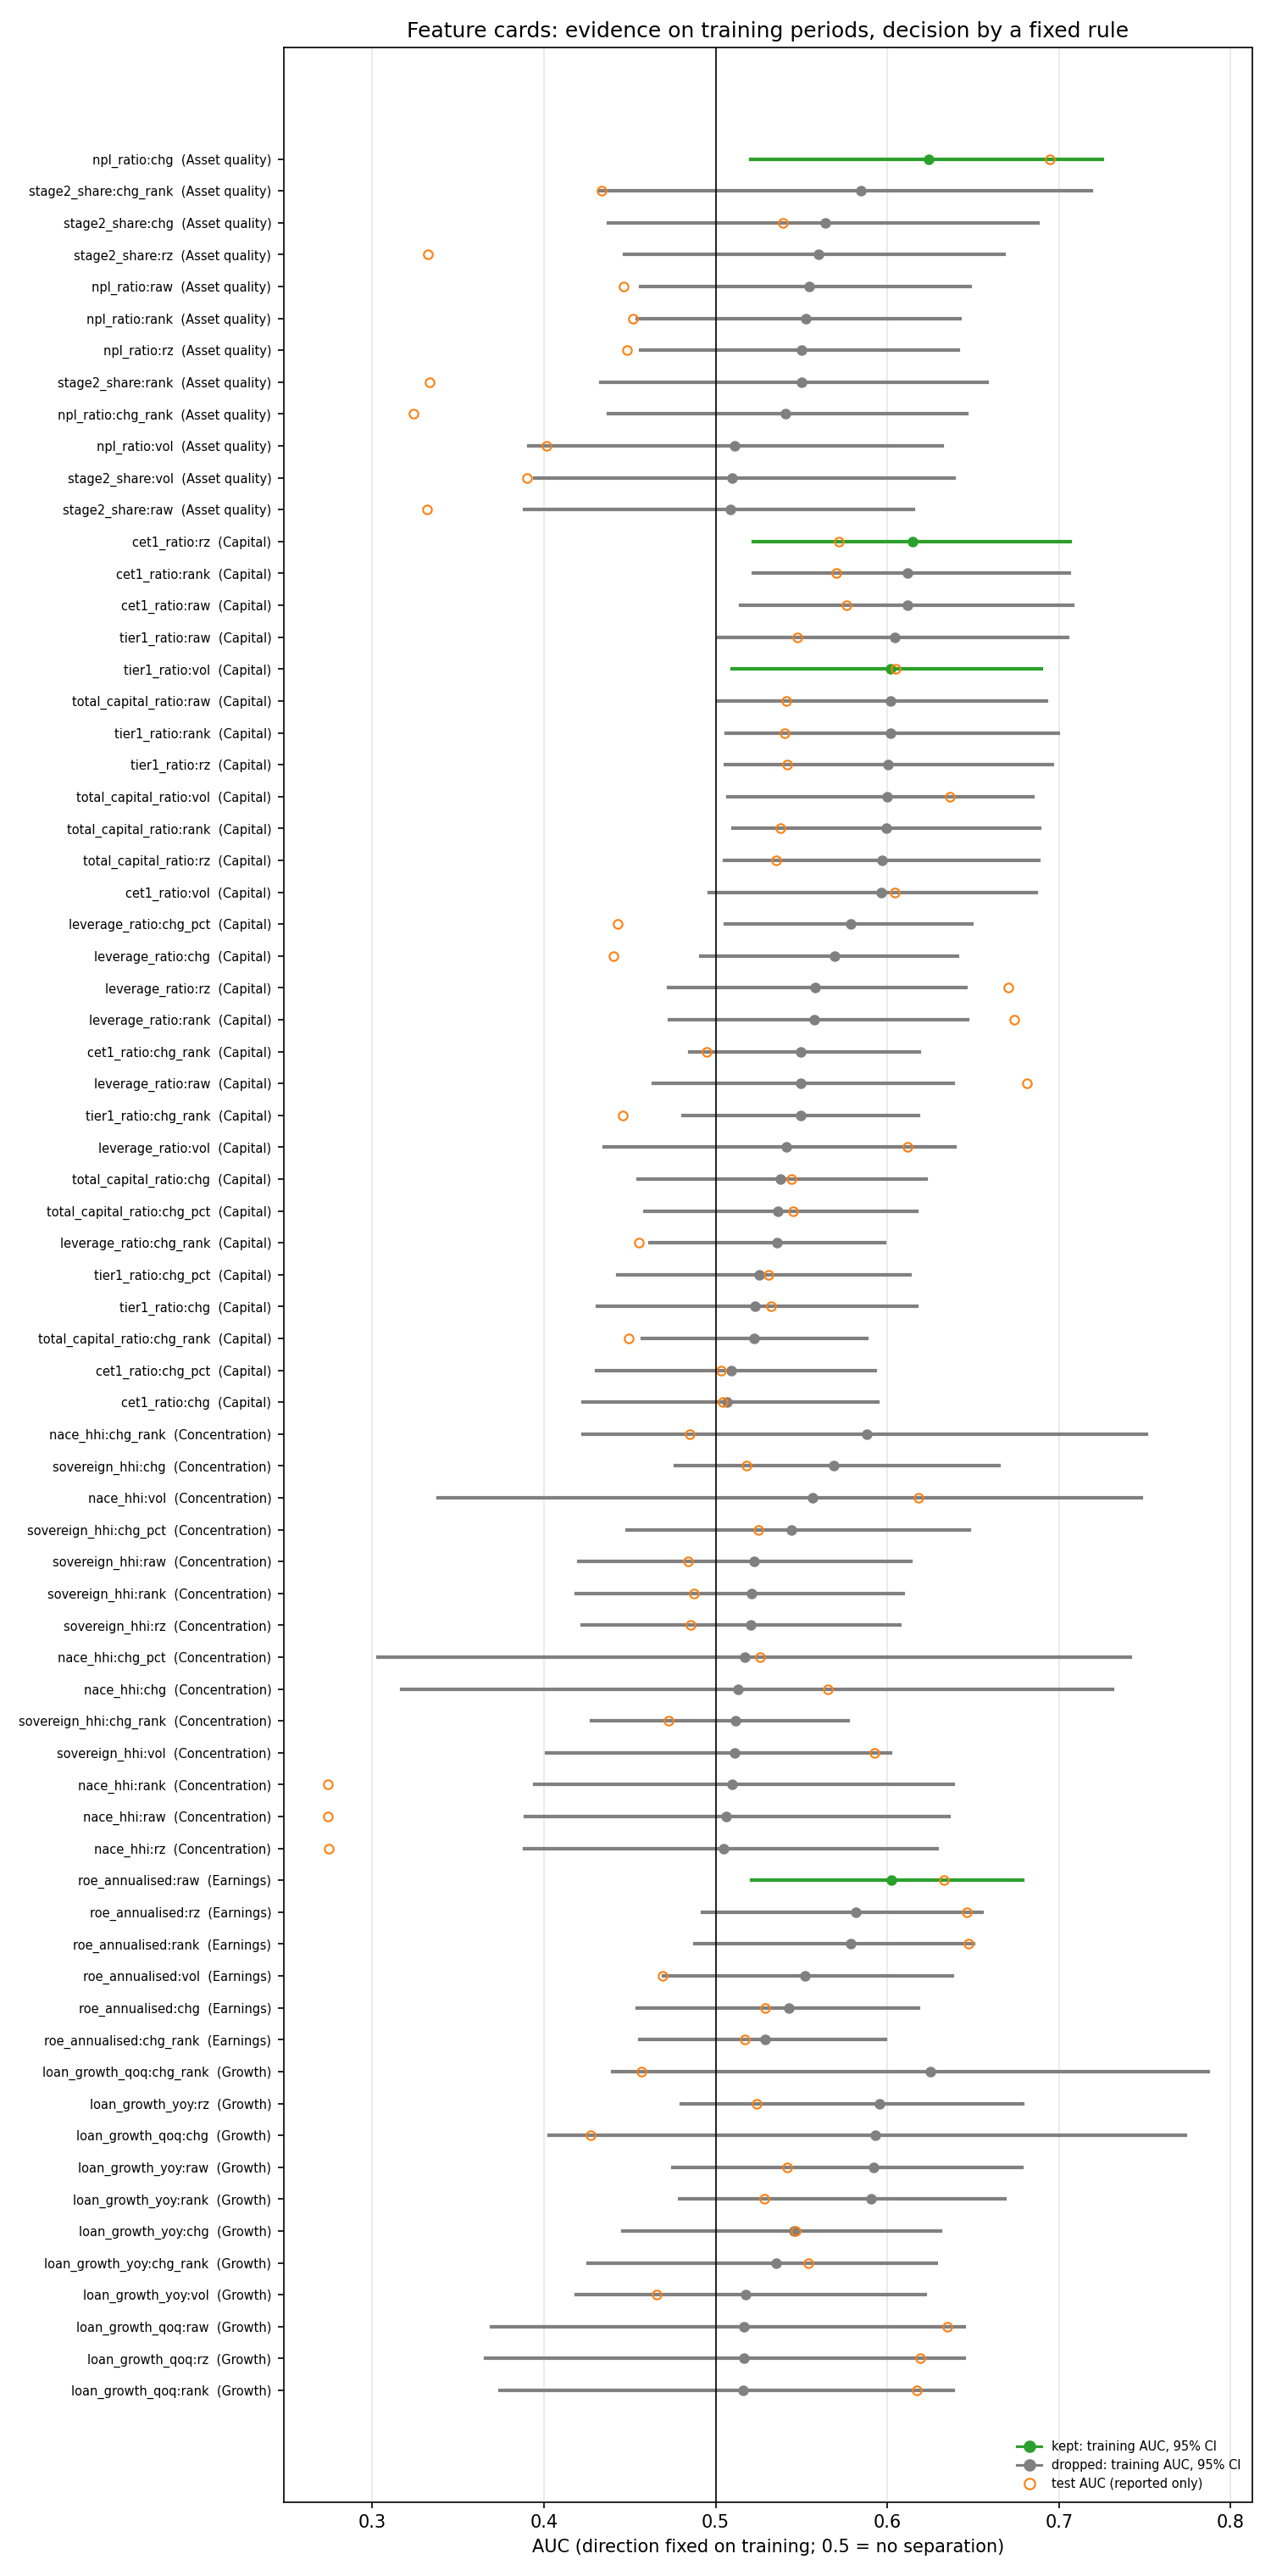

The data file committed next to this chart (first rows):
feature, indicator, variant, category, direction, coverage_train, coverage_test, ks_within_train, ks_train_test, auc_train, ci_low, ci_high, sign_stability, years, auc_test, events_train, events_test, decision
cet1_ratio:raw, cet1_ratio, raw, Capital, higher = risk, 1.0, 1.0, 0.2233, 0.2548, 0.6116, 0.5143, 0.708, 0.7143, 7, 0.5763, 118, 51, drop: drifts
cet1_ratio:rank, cet1_ratio, rank, Capital, higher = risk, 1.0, 1.0, 0.02035, 0.01428, 0.6119, 0.5221, 0.7063, 0.7143, 7, 0.5704, 118, 51, drop: redundant with cet1_ratio:rz
cet1_ratio:rz, cet1_ratio, rz, Capital, higher = risk, 1.0, 1.0, 0.07624, 0.06767, 0.6146, 0.5221, 0.7066, 0.7143, 7, 0.5717, 118, 51, keep
cet1_ratio:chg, cet1_ratio, chg, Capital, lower = risk, 0.7682, 0.9283, 0.1658, 0.1262, 0.5066, 0.4228, 0.5944, 0.4, 5, 0.5043, 77, 46, drop: no signal, unstable direction, dri…
cet1_ratio:chg_rank, cet1_ratio, chg_rank, Capital, higher = risk, 0.7682, 0.9283, 0.1508, 0.03826, 0.5496, 0.485, 0.6188, 0.8, 5, 0.4947, 77, 46, drop: no signal, drifts
cet1_ratio:chg_pct, cet1_ratio, chg_pct, Capital, lower = risk, 0.7682, 0.9283, 0.1656, 0.1363, 0.509, 0.4306, 0.5929, 0.4, 5, 0.503, 77, 46, drop: no signal, unstable direction, dri…
cet1_ratio:vol, cet1_ratio, vol, Capital, higher = risk, 0.766, 0.9283, 0.09486, 0.05117, 0.5964, 0.4962, 0.6869, 0.8, 5, 0.6043, 77, 46, drop: no signal
tier1_ratio:raw, tier1_ratio, raw, Capital, higher = risk, 1.0, 1.0, 0.2164, 0.2753, 0.6044, 0.5016, 0.7051, 0.7143, 7, 0.5475, 118, 51, drop: drifts
tier1_ratio:rank, tier1_ratio, rank, Capital, higher = risk, 1.0, 1.0, 0.02815, 0.012, 0.602, 0.5062, 0.6994, 0.7143, 7, 0.5401, 118, 51, drop: redundant with cet1_ratio:rz
tier1_ratio:rz, tier1_ratio, rz, Capital, higher = risk, 1.0, 1.0, 0.06229, 0.04628, 0.6002, 0.5058, 0.6964, 0.7143, 7, 0.5416, 118, 51, drop: redundant with cet1_ratio:rz
tier1_ratio:chg, tier1_ratio, chg, Capital, lower = risk, 0.7682, 0.9283, 0.1468, 0.127, 0.5228, 0.4309, 0.617, 0.6, 5, 0.5324, 77, 46, drop: no signal
tier1_ratio:chg_rank, tier1_ratio, chg_rank, Capital, higher = risk, 0.7682, 0.9283, 0.1349, 0.04579, 0.5494, 0.4811, 0.6181, 1.0, 5, 0.4458, 77, 46, drop: no signal
tier1_ratio:chg_pct, tier1_ratio, chg_pct, Capital, lower = risk, 0.7682, 0.9283, 0.1539, 0.137, 0.5255, 0.4432, 0.6131, 0.4, 5, 0.5306, 77, 46, drop: no signal, unstable direction, dri…
tier1_ratio:vol, tier1_ratio, vol, Capital, higher = risk, 0.766, 0.9283, 0.05011, 0.04117, 0.6021, 0.5097, 0.69, 1.0, 5, 0.6049, 77, 46, keep
total_capital_ratio:raw, total_capital_ratio, raw, Capital, higher = risk, 1.0, 1.0, 0.197, 0.2968, 0.602, 0.5011, 0.6925, 0.7143, 7, 0.5413, 118, 51, drop: drifts
total_capital_ratio:rank, total_capital_ratio, rank, Capital, higher = risk, 1.0, 1.0, 0.03408, 0.01265, 0.5994, 0.5099, 0.6888, 0.7143, 7, 0.5375, 118, 51, drop: redundant with cet1_ratio:rz
total_capital_ratio:rz, total_capital_ratio, rz, Capital, higher = risk, 1.0, 1.0, 0.05708, 0.04151, 0.5969, 0.5051, 0.6881, 0.7143, 7, 0.5353, 118, 51, drop: redundant with cet1_ratio:rz
total_capital_ratio:chg, total_capital_ratio, chg, Capital, lower = risk, 0.7682, 0.9283, 0.153, 0.1085, 0.5378, 0.4549, 0.6225, 0.6, 5, 0.5444, 77, 46, drop: no signal, drifts
total_capital_ratio:chg_rank, total_capital_ratio, chg_rank, Capital, higher = risk, 0.7682, 0.9283, 0.1255, 0.06099, 0.5225, 0.4572, 0.5879, 0.6, 5, 0.4493, 77, 46, drop: no signal
total_capital_ratio:chg_pct, total_capital_ratio, chg_pct, Capital, lower = risk, 0.7682, 0.9283, 0.1519, 0.1169, 0.536, 0.4585, 0.6174, 0.6, 5, 0.5449, 77, 46, drop: no signal, drifts
total_capital_ratio:vol, total_capital_ratio, vol, Capital, higher = risk, 0.766, 0.9283, 0.07074, 0.05549, 0.5998, 0.5071, 0.6848, 0.8, 5, 0.6363, 77, 46, drop: redundant with tier1_ratio:vol
leverage_ratio:raw, leverage_ratio, raw, Capital, higher = risk, 0.8489, 1.0, 0.1292, 0.07518, 0.5495, 0.4635, 0.6383, 0.8571, 7, 0.6814, 100, 51, drop: no signal
leverage_ratio:rank, leverage_ratio, rank, Capital, higher = risk, 0.8489, 1.0, 0.0132, 0.02183, 0.5577, 0.4733, 0.6467, 0.8571, 7, 0.674, 100, 51, drop: no signal
leverage_ratio:rz, leverage_ratio, rz, Capital, higher = risk, 0.8489, 1.0, 0.04447, 0.1176, 0.5579, 0.4725, 0.6458, 0.8571, 7, 0.6703, 100, 51, drop: no signal
leverage_ratio:chg, leverage_ratio, chg, Capital, lower = risk, 0.5114, 0.9283, 0.1684, 0.1365, 0.5694, 0.4913, 0.6408, 0.5, 4, 0.4407, 58, 46, drop: no signal, unstable direction, dri…
leverage_ratio:chg_rank, leverage_ratio, chg_rank, Capital, lower = risk, 0.5114, 0.9283, 0.1701, 0.1261, 0.5358, 0.4618, 0.5983, 0.5, 4, 0.4552, 58, 46, drop: no signal, unstable direction, dri…
leverage_ratio:chg_pct, leverage_ratio, chg_pct, Capital, lower = risk, 0.5114, 0.9283, 0.1819, 0.1324, 0.5785, 0.5057, 0.649, 0.75, 4, 0.4432, 58, 46, drop: drifts
leverage_ratio:vol, leverage_ratio, vol, Capital, higher = risk, 0.5092, 0.9283, 0.171, 0.1341, 0.5414, 0.4351, 0.6392, 0.75, 4, 0.6119, 58, 46, drop: no signal, drifts
npl_ratio:raw, npl_ratio, raw, Asset quality, higher = risk, 0.9428, 0.9173, 0.2159, 0.3347, 0.5546, 0.4561, 0.6482, 0.5714, 7, 0.4462, 104, 47, drop: no signal, unstable direction, dri…
npl_ratio:rank, npl_ratio, rank, Asset quality, higher = risk, 0.9428, 0.9173, 0.02886, 0.01731, 0.5525, 0.4544, 0.6423, 0.5714, 7, 0.452, 104, 47, drop: no signal, unstable direction
npl_ratio:rz, npl_ratio, rz, Asset quality, higher = risk, 0.9428, 0.9173, 0.1482, 0.1585, 0.5502, 0.4565, 0.6414, 0.4286, 7, 0.4485, 104, 47, drop: no signal, unstable direction
npl_ratio:chg, npl_ratio, chg, Asset quality, higher = risk, 0.5928, 0.8603, 0.05837, 0.2594, 0.624, 0.5204, 0.7252, 0.75, 4, 0.6947, 48, 42, keep
npl_ratio:chg_rank, npl_ratio, chg_rank, Asset quality, lower = risk, 0.5928, 0.8603, 0.09539, 0.09923, 0.5408, 0.4376, 0.6462, 0.75, 4, 0.3242, 48, 42, drop: no signal
npl_ratio:vol, npl_ratio, vol, Asset quality, lower = risk, 0.5921, 0.8603, 0.08428, 0.2362, 0.5113, 0.391, 0.6321, 0.5, 4, 0.4014, 48, 42, drop: no signal, unstable direction
stage2_share:raw, stage2_share, raw, Asset quality, lower = risk, 0.3573, 0.8897, nan, 0.1314, 0.5087, 0.3886, 0.6151, 1.0, 3, 0.332, 32, 43, drop: coverage, no signal, drift not mea…
stage2_share:rank, stage2_share, rank, Asset quality, lower = risk, 0.3573, 0.8897, nan, 0.01393, 0.5499, 0.433, 0.6583, 1.0, 3, 0.3331, 32, 43, drop: coverage, no signal, drift not mea…
stage2_share:rz, stage2_share, rz, Asset quality, lower = risk, 0.3573, 0.8897, nan, 0.03464, 0.5598, 0.4469, 0.6683, 1.0, 3, 0.3322, 32, 43, drop: coverage, no signal, drift not mea…
stage2_share:chg, stage2_share, chg, Asset quality, higher = risk, 0.1922, 0.8327, nan, 0.1542, 0.5641, 0.4374, 0.6876, 0.0, 1, 0.5393, 19, 38, drop: coverage, no signal, unstable dire…
stage2_share:chg_rank, stage2_share, chg_rank, Asset quality, lower = risk, 0.1922, 0.8327, nan, 0.108, 0.5848, 0.4325, 0.7189, 1.0, 1, 0.4335, 19, 38, drop: coverage, no signal, drift not mea…
stage2_share:vol, stage2_share, vol, Asset quality, lower = risk, 0.19, 0.8327, nan, 0.1555, 0.5095, 0.3944, 0.639, 1.0, 1, 0.39, 19, 38, drop: coverage, no signal, drift not mea…
roe_annualised:raw, roe_annualised, raw, Earnings, lower = risk, 0.9501, 0.9173, 0.09138, 0.3186, 0.6026, 0.5209, 0.679, 0.7143, 7, 0.6332, 106, 47, keep
roe_annualised:rank, roe_annualised, rank, Earnings, lower = risk, 0.9501, 0.9173, 0.0268, 0.01608, 0.5789, 0.4879, 0.6503, 0.7143, 7, 0.6474, 106, 47, drop: no signal
roe_annualised:rz, roe_annualised, rz, Earnings, lower = risk, 0.9501, 0.9173, 0.03667, 0.06599, 0.5814, 0.4923, 0.6551, 0.7143, 7, 0.6463, 106, 47, drop: no signal
roe_annualised:chg, roe_annualised, chg, Earnings, lower = risk, 0.7249, 0.8603, 0.1973, 0.2208, 0.5426, 0.4543, 0.6182, 0.6, 5, 0.5286, 67, 42, drop: no signal, drifts
roe_annualised:chg_rank, roe_annualised, chg_rank, Earnings, lower = risk, 0.7249, 0.8603, 0.0983, 0.0704, 0.5289, 0.4557, 0.5989, 0.8, 5, 0.517, 67, 42, drop: no signal
roe_annualised:vol, roe_annualised, vol, Earnings, higher = risk, 0.7227, 0.8603, 0.06684, 0.03819, 0.5523, 0.4695, 0.6382, 0.6, 5, 0.4693, 67, 42, drop: no signal
nace_hhi:raw, nace_hhi, raw, Concentration, lower = risk, 0.2062, 0.9173, nan, 0.07806, 0.5063, 0.3892, 0.6359, 1.0, 1, 0.274, 24, 47, drop: coverage, no signal, drift not mea…
nace_hhi:rank, nace_hhi, rank, Concentration, lower = risk, 0.2062, 0.9173, nan, 0.02945, 0.5094, 0.3945, 0.6383, 1.0, 1, 0.2742, 24, 47, drop: coverage, no signal, drift not mea…
nace_hhi:rz, nace_hhi, rz, Concentration, lower = risk, 0.2062, 0.9173, nan, 0.071, 0.5049, 0.3885, 0.6291, 1.0, 1, 0.2746, 24, 47, drop: coverage, no signal, drift not mea…
nace_hhi:chg, nace_hhi, chg, Concentration, higher = risk, 0.06383, 0.8603, nan, 0.125, 0.513, 0.317, 0.7314, 1.0, 1, 0.5654, 10, 42, drop: coverage, no signal, drift not mea…
nace_hhi:chg_rank, nace_hhi, chg_rank, Concentration, higher = risk, 0.06383, 0.8603, nan, 0.08304, 0.5883, 0.4229, 0.7509, 1.0, 1, 0.4851, 10, 42, drop: coverage, no signal, drift not mea…
nace_hhi:chg_pct, nace_hhi, chg_pct, Concentration, higher = risk, 0.06383, 0.8603, nan, 0.1499, 0.5169, 0.3032, 0.7417, 1.0, 1, 0.5261, 10, 42, drop: coverage, no signal, drift not mea…
nace_hhi:vol, nace_hhi, vol, Concentration, higher = risk, 0.0631, 0.8603, nan, 0.09988, 0.5566, 0.3384, 0.7481, 1.0, 1, 0.6183, 10, 42, drop: coverage, no signal, drift not mea…
sovereign_hhi:raw, sovereign_hhi, raw, Concentration, higher = risk, 0.6574, 0.9853, 0.1391, 0.09768, 0.5225, 0.4204, 0.6136, 0.5, 6, 0.4841, 75, 50, drop: no signal, unstable direction
sovereign_hhi:rank, sovereign_hhi, rank, Concentration, higher = risk, 0.6574, 0.9853, 0.02134, 0.01714, 0.5208, 0.4187, 0.6092, 0.5, 6, 0.4876, 75, 50, drop: no signal, unstable direction
sovereign_hhi:rz, sovereign_hhi, rz, Concentration, higher = risk, 0.6574, 0.9853, 0.06355, 0.1565, 0.5207, 0.4221, 0.6075, 0.5, 6, 0.4853, 75, 50, drop: no signal, unstable direction
sovereign_hhi:chg, sovereign_hhi, chg, Concentration, higher = risk, 0.4079, 0.9136, 0.07596, 0.08499, 0.5687, 0.4764, 0.665, 0.6667, 3, 0.5181, 41, 45, drop: coverage, no signal
sovereign_hhi:chg_rank, sovereign_hhi, chg_rank, Concentration, lower = risk, 0.4079, 0.9136, 0.05433, 0.1052, 0.5118, 0.4276, 0.577, 0.6667, 3, 0.4723, 41, 45, drop: coverage, no signal
sovereign_hhi:chg_pct, sovereign_hhi, chg_pct, Concentration, higher = risk, 0.4079, 0.9136, 0.08191, 0.07276, 0.5442, 0.4486, 0.6478, 0.6667, 3, 0.5248, 41, 45, drop: coverage, no signal
sovereign_hhi:vol, sovereign_hhi, vol, Concentration, lower = risk, 0.3309, 0.9136, 0.1441, 0.06824, 0.5111, 0.4015, 0.602, 0.6667, 3, 0.5925, 37, 45, drop: coverage, no signal
... 11 more rows
